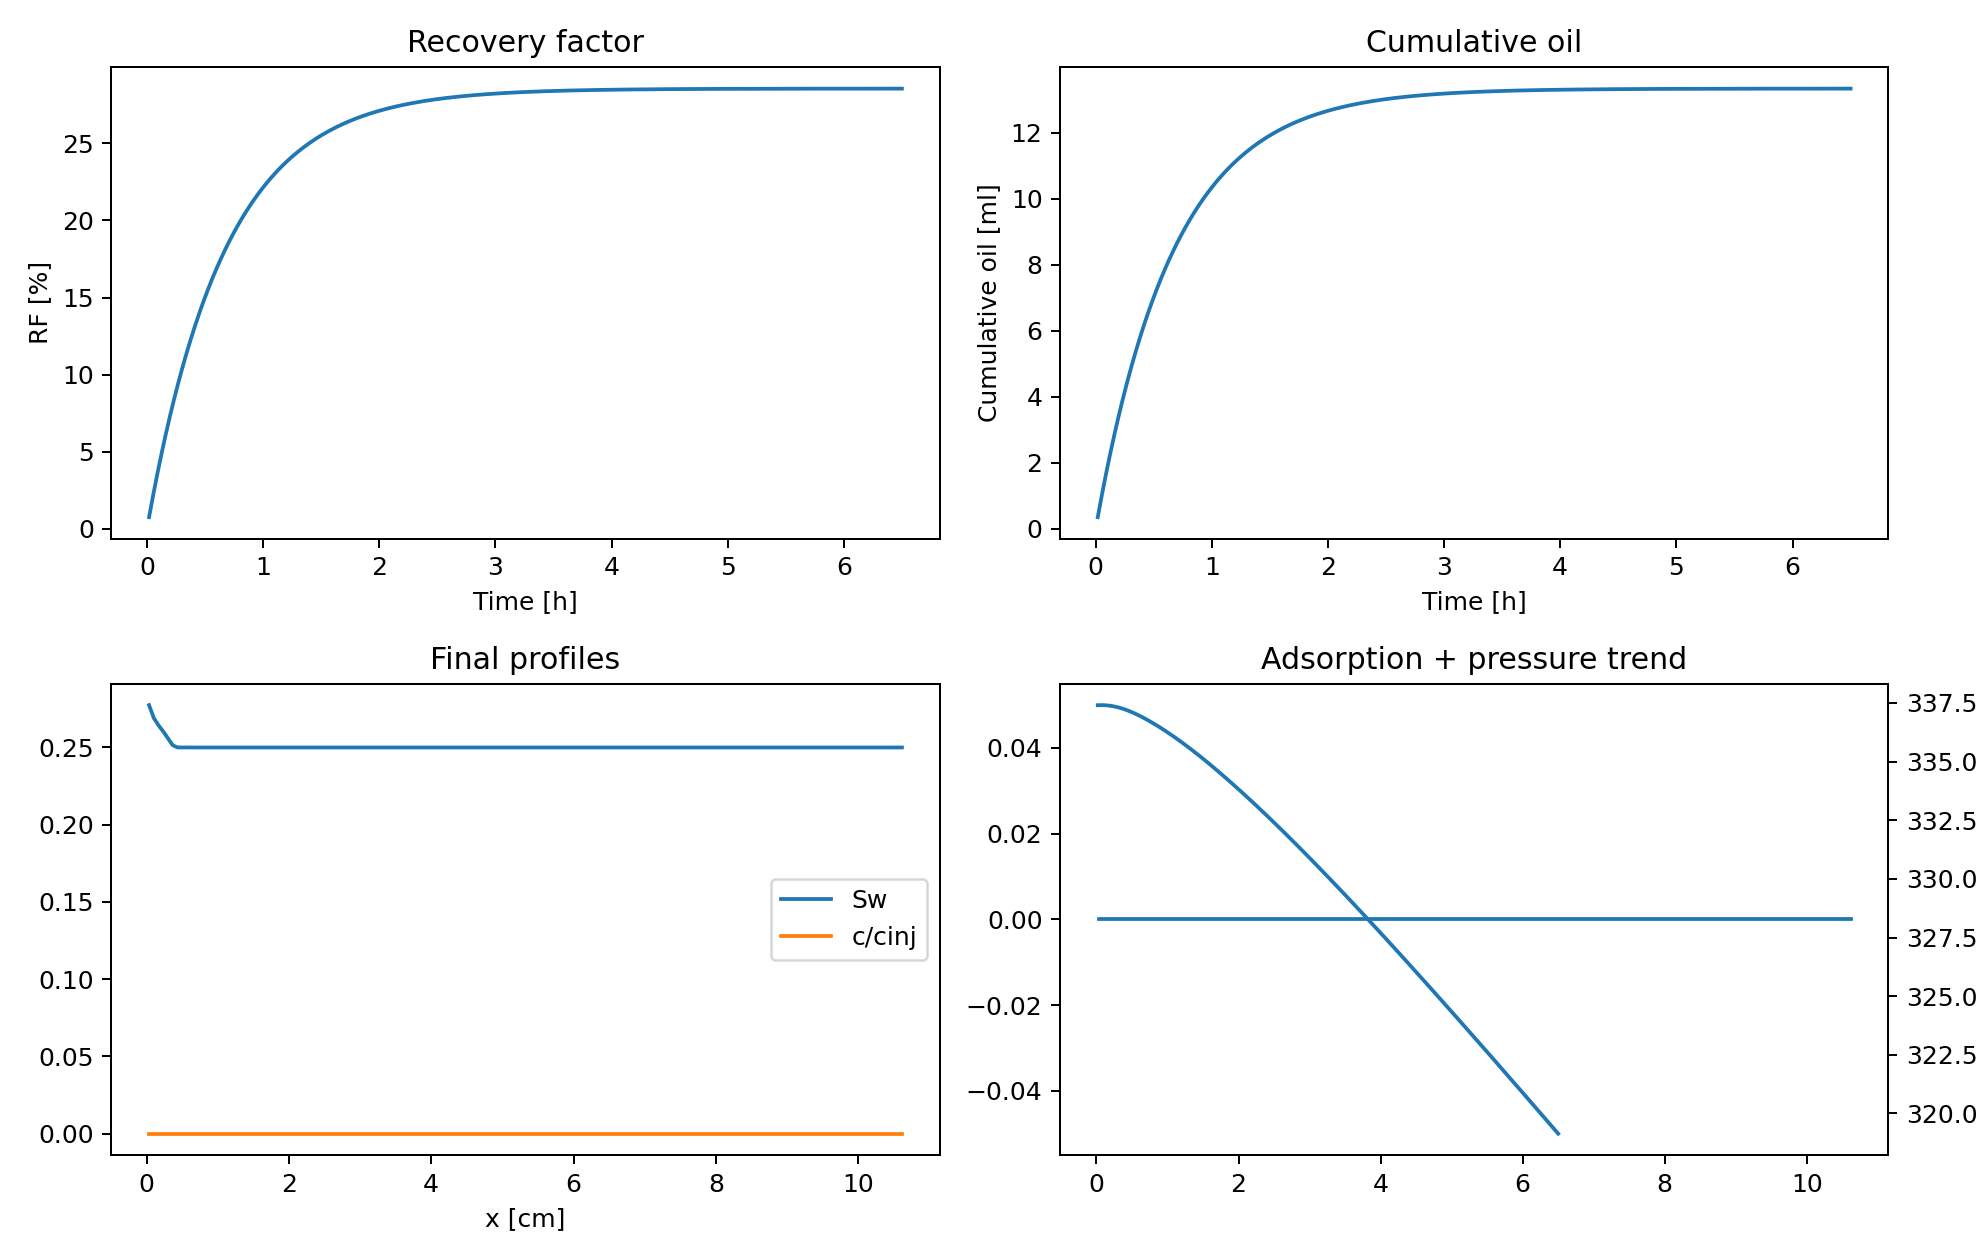

Data behind this chart, as committed beside it:
time_h, rf_percent, cum_oil_ml, delta_p_bar
0.01806, 0.7599, 0.3549, 337.4
0.03611, 1.5, 0.7003, 337.4
0.05417, 2.22, 1.037, 337.4
0.07222, 2.92, 1.364, 337.4
0.09028, 3.603, 1.682, 337.4
0.1083, 4.267, 1.993, 337.4
0.1264, 4.913, 2.294, 337.4
0.1444, 5.542, 2.588, 337.4
0.1625, 6.154, 2.874, 337.4
0.1806, 6.751, 3.153, 337.4
0.1986, 7.331, 3.423, 337.4
0.2167, 7.896, 3.687, 337.4
0.2347, 8.445, 3.944, 337.4
0.2528, 8.98, 4.194, 337.3
0.2708, 9.501, 4.437, 337.3
0.2889, 10.01, 4.674, 337.3
0.3069, 10.5, 4.904, 337.3
0.325, 10.98, 5.129, 337.3
0.3431, 11.45, 5.347, 337.3
0.3611, 11.9, 5.56, 337.3
0.3792, 12.35, 5.767, 337.2
0.3972, 12.78, 5.968, 337.2
0.4153, 13.2, 6.164, 337.2
0.4333, 13.61, 6.355, 337.2
0.4514, 14.01, 6.54, 337.2
0.4694, 14.39, 6.721, 337.1
0.4875, 14.77, 6.897, 337.1
0.5056, 15.14, 7.069, 337.1
0.5236, 15.49, 7.235, 337.1
0.5417, 15.84, 7.398, 337
0.5597, 16.18, 7.556, 337
0.5778, 16.51, 7.709, 337
0.5958, 16.83, 7.859, 337
0.6139, 17.14, 8.005, 336.9
0.6319, 17.44, 8.147, 336.9
0.65, 17.74, 8.285, 336.9
0.6681, 18.03, 8.419, 336.9
0.6861, 18.31, 8.55, 336.8
0.7042, 18.58, 8.677, 336.8
0.7222, 18.85, 8.801, 336.8
0.7403, 19.1, 8.922, 336.7
0.7583, 19.36, 9.039, 336.7
0.7764, 19.6, 9.153, 336.7
0.7944, 19.84, 9.265, 336.6
0.8125, 20.07, 9.373, 336.6
0.8306, 20.3, 9.478, 336.6
0.8486, 20.52, 9.581, 336.5
0.8667, 20.73, 9.681, 336.5
0.8847, 20.94, 9.778, 336.5
0.9028, 21.14, 9.873, 336.4
0.9208, 21.34, 9.965, 336.4
0.9389, 21.53, 10.05, 336.4
0.9569, 21.72, 10.14, 336.3
0.975, 21.9, 10.23, 336.3
0.9931, 22.08, 10.31, 336.3
1.011, 22.25, 10.39, 336.2
1.029, 22.42, 10.47, 336.2
1.047, 22.58, 10.54, 336.2
1.065, 22.74, 10.62, 336.1
1.083, 22.89, 10.69, 336.1
... 300 more rows
